Image classification data set "plantvillage" (litchi1058-web/RAG on GitHub). Class labels (3): apple brown spot, apple normal, apple black spot.

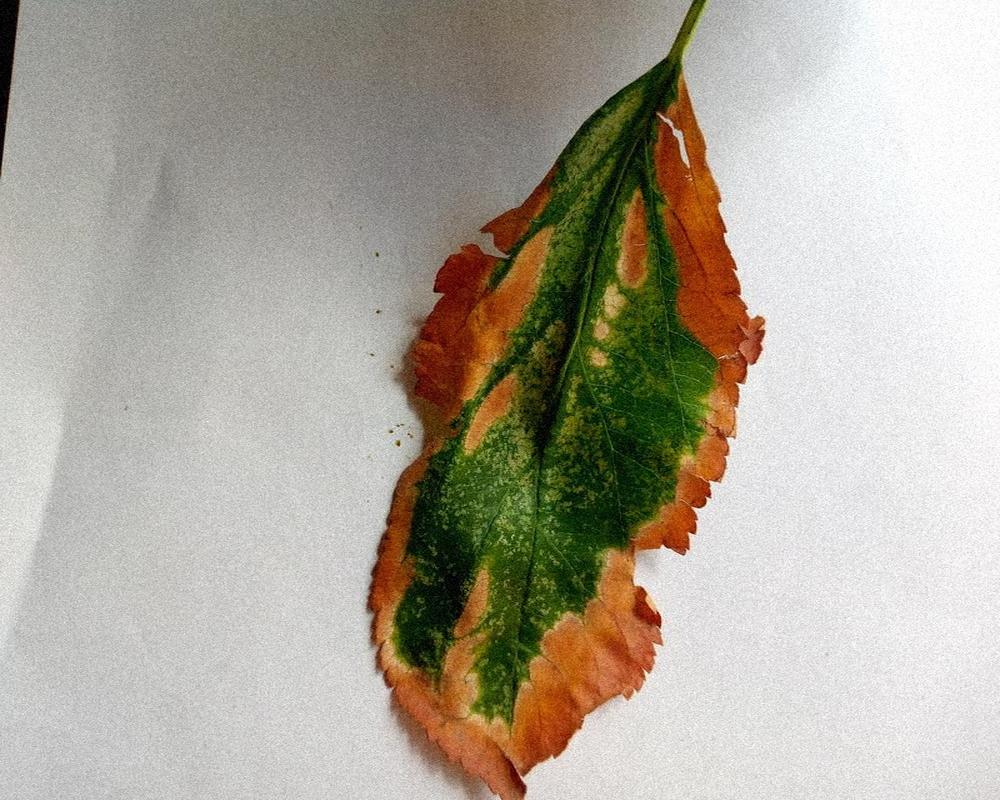
Label: apple brown spot

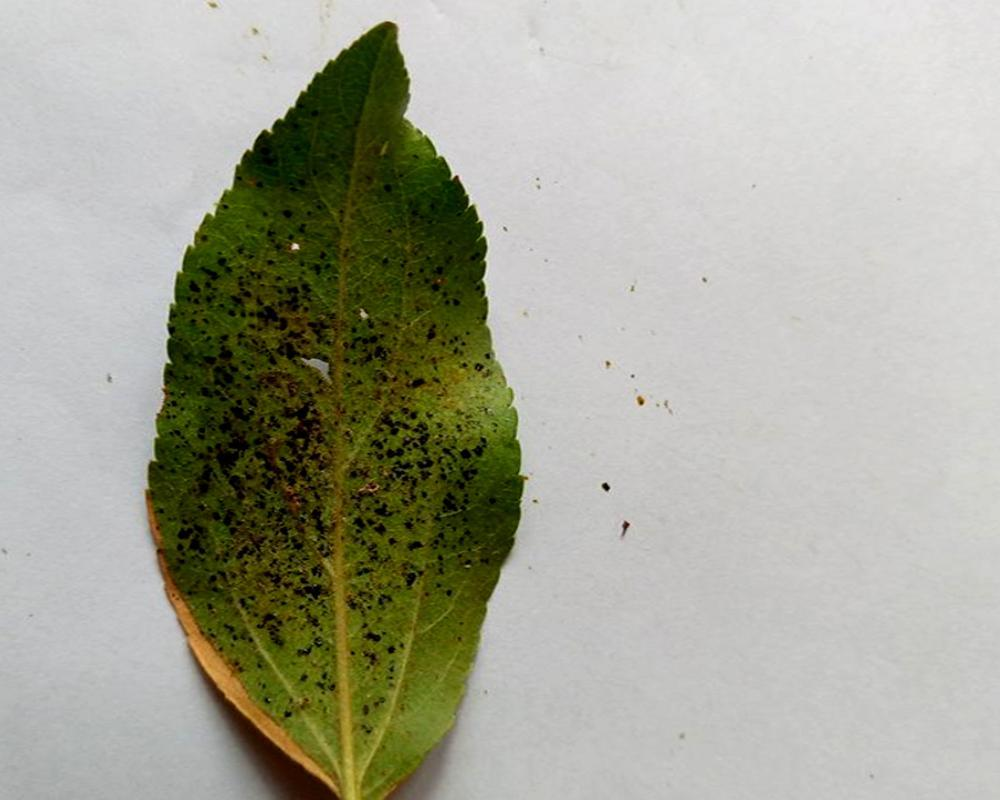
Label: apple black spot

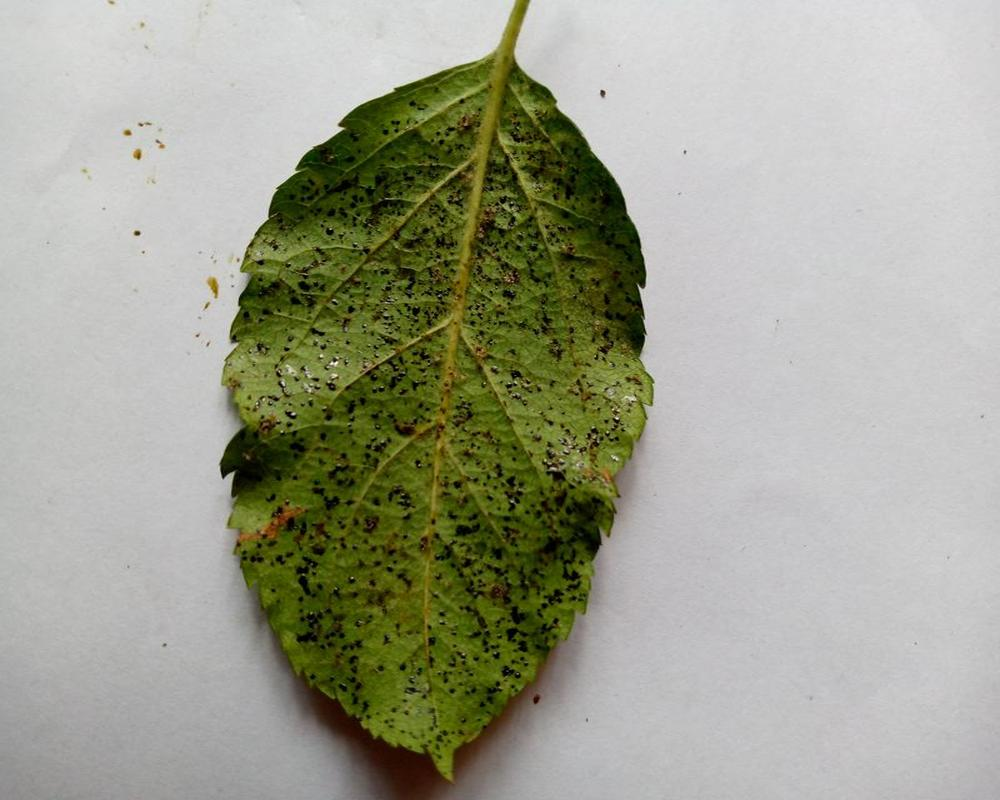
Label: apple black spot

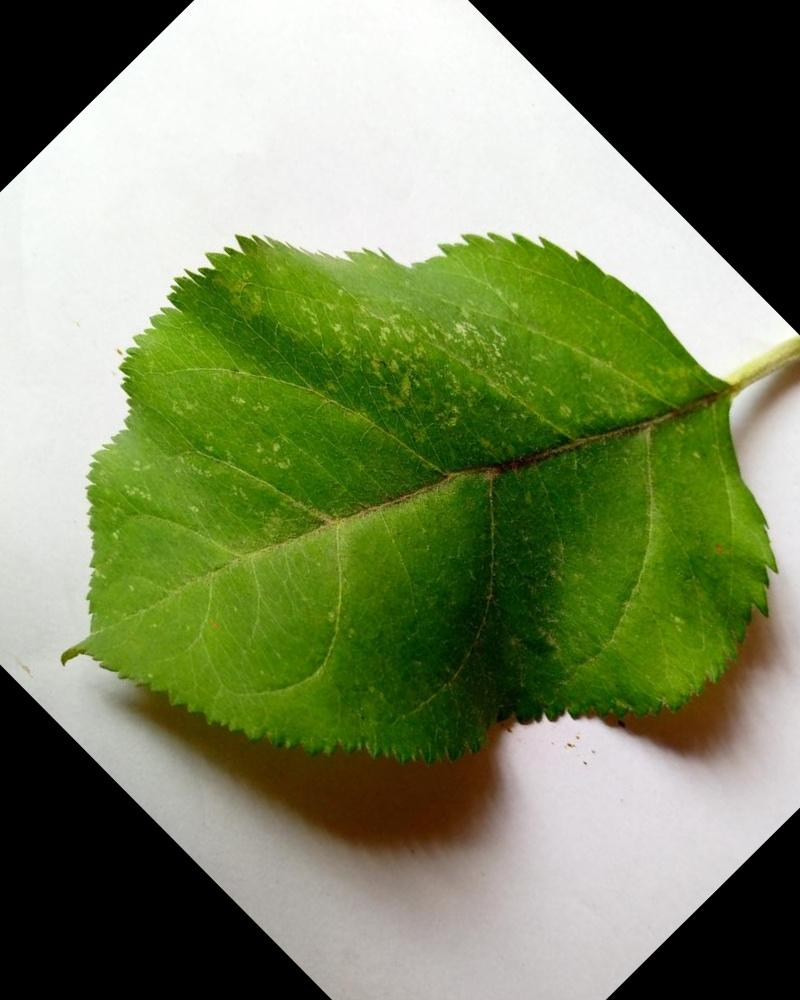
Label: apple normal

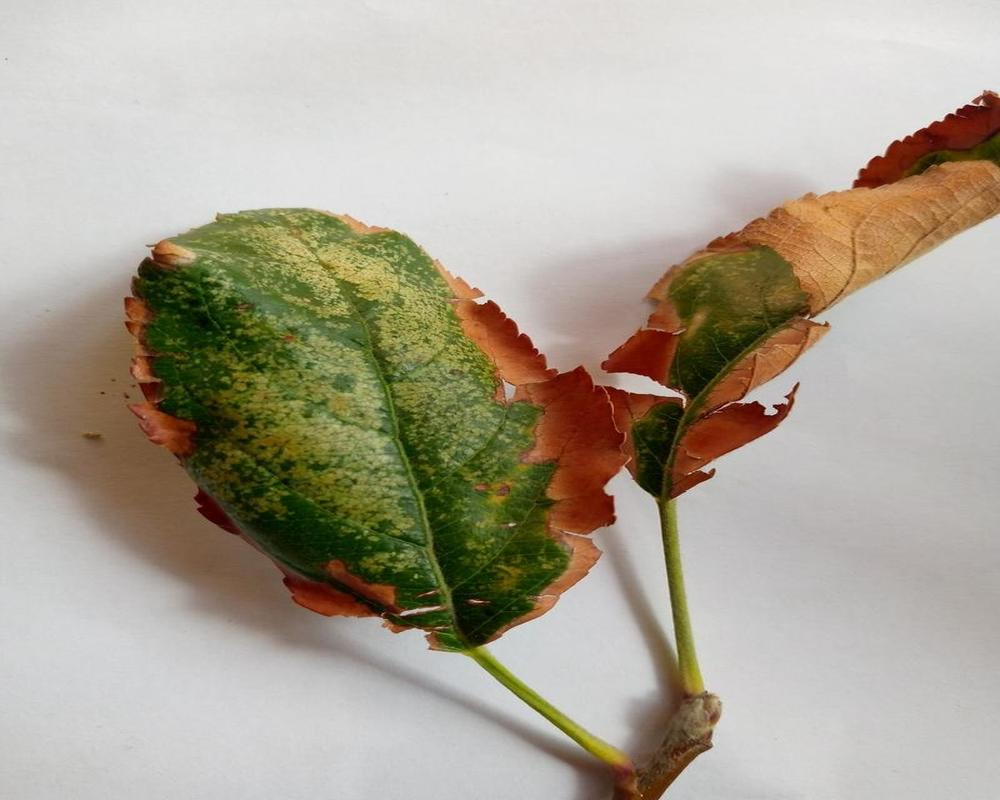
Label: apple brown spot

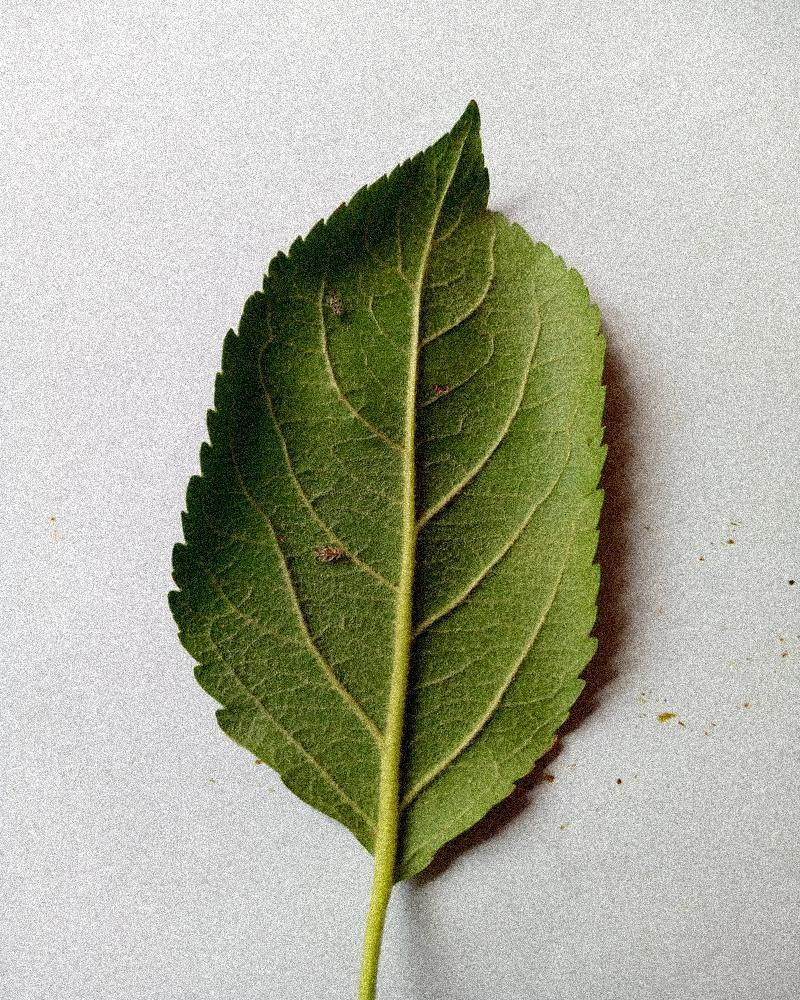
Label: apple normal
